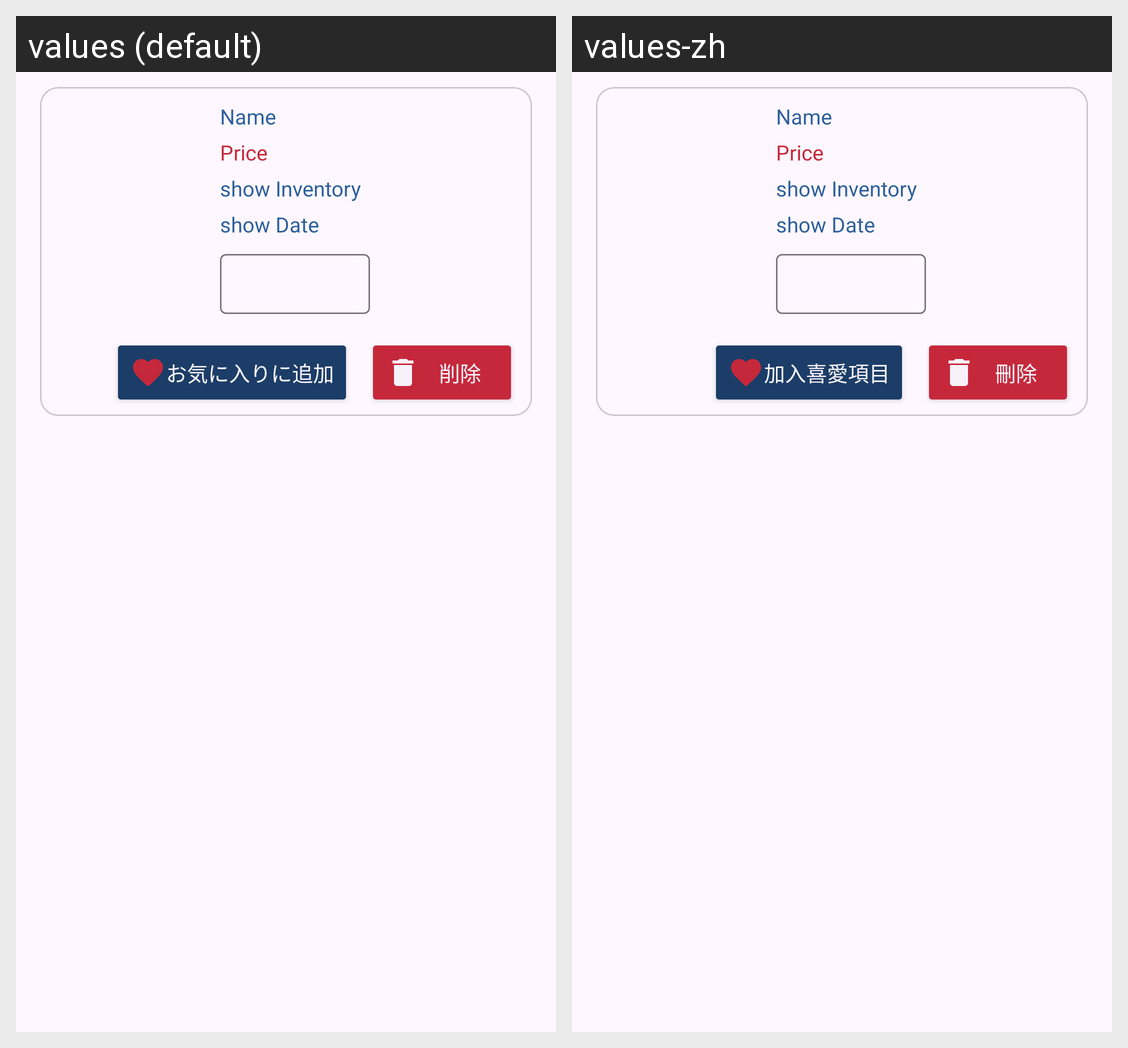

Strings drawn on this Android screen and how each of the app's shown locales translates them:
Android screen res/layout/recyclerview_cart.xml rendered under 2 locales, left to right: values (default), values-zh. Device: Nexus 5 (rendered at 1080×1920; each locale shown at half size, 540×960, under a caption strip naming it); theme Theme.Shopping_app.
Strings drawn on this screen, with the default value and each locale's value (text and hints the layout hard-codes, and strings that could not be matched under every locale, appear in the picture but are not listed):

addToFavorite
  values: お気に入りに追加
  values-zh: 加入喜愛項目

deleteMerchandise
  values: 削除
  values-zh: 刪除
